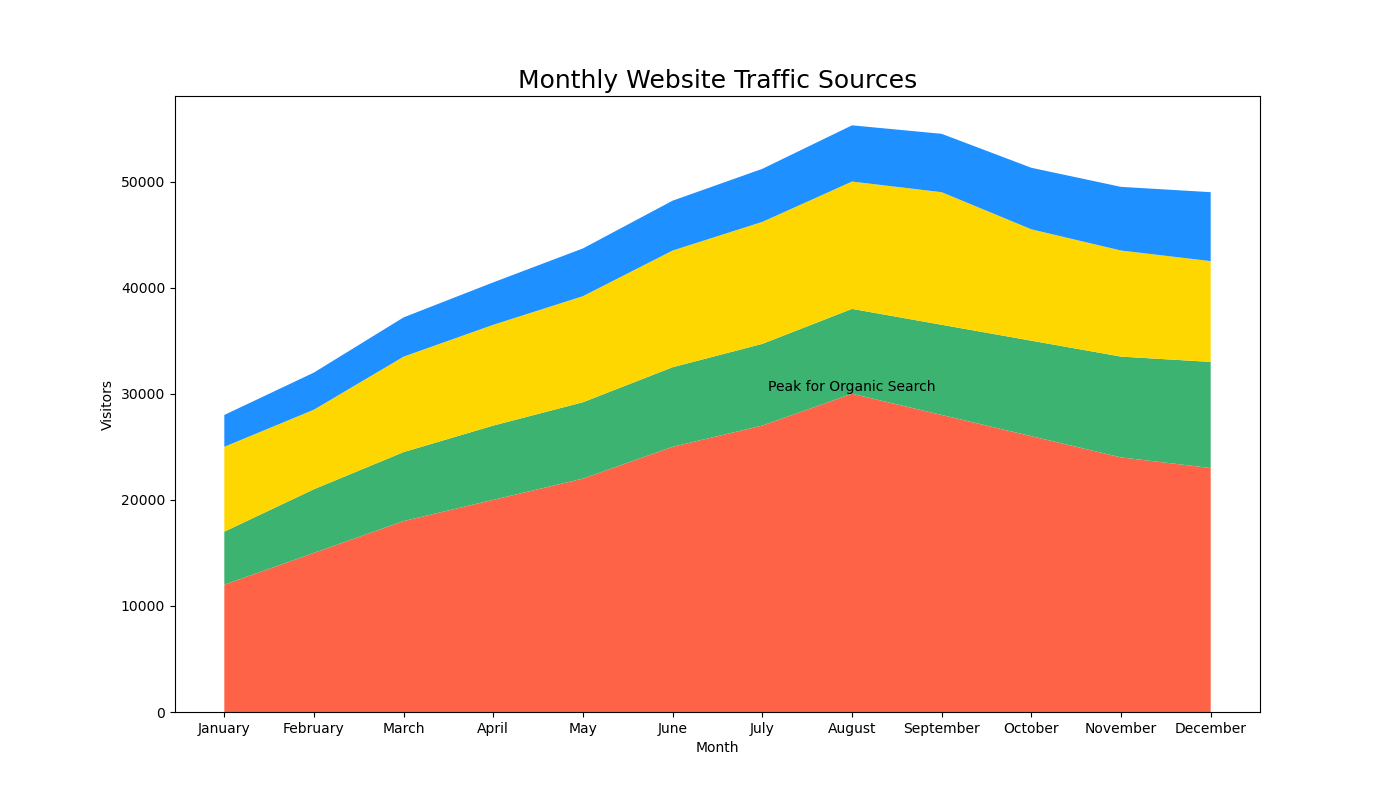

Values plotted in this chart, from the file beside it:
Months, Organic_Search, Social_Media, Email, Referral
January, 12000, 5000, 8000, 3000
February, 15000, 6000, 7500, 3500
March, 18000, 6500, 9000, 3700
April, 20000, 7000, 9500, 4000
May, 22000, 7200, 10000, 4500
June, 25000, 7500, 11000, 4700
July, 27000, 7700, 11500, 5000
August, 30000, 8000, 12000, 5300
September, 28000, 8500, 12500, 5500
October, 26000, 9000, 10500, 5800
November, 24000, 9500, 10000, 6000
December, 23000, 10000, 9500, 6500
